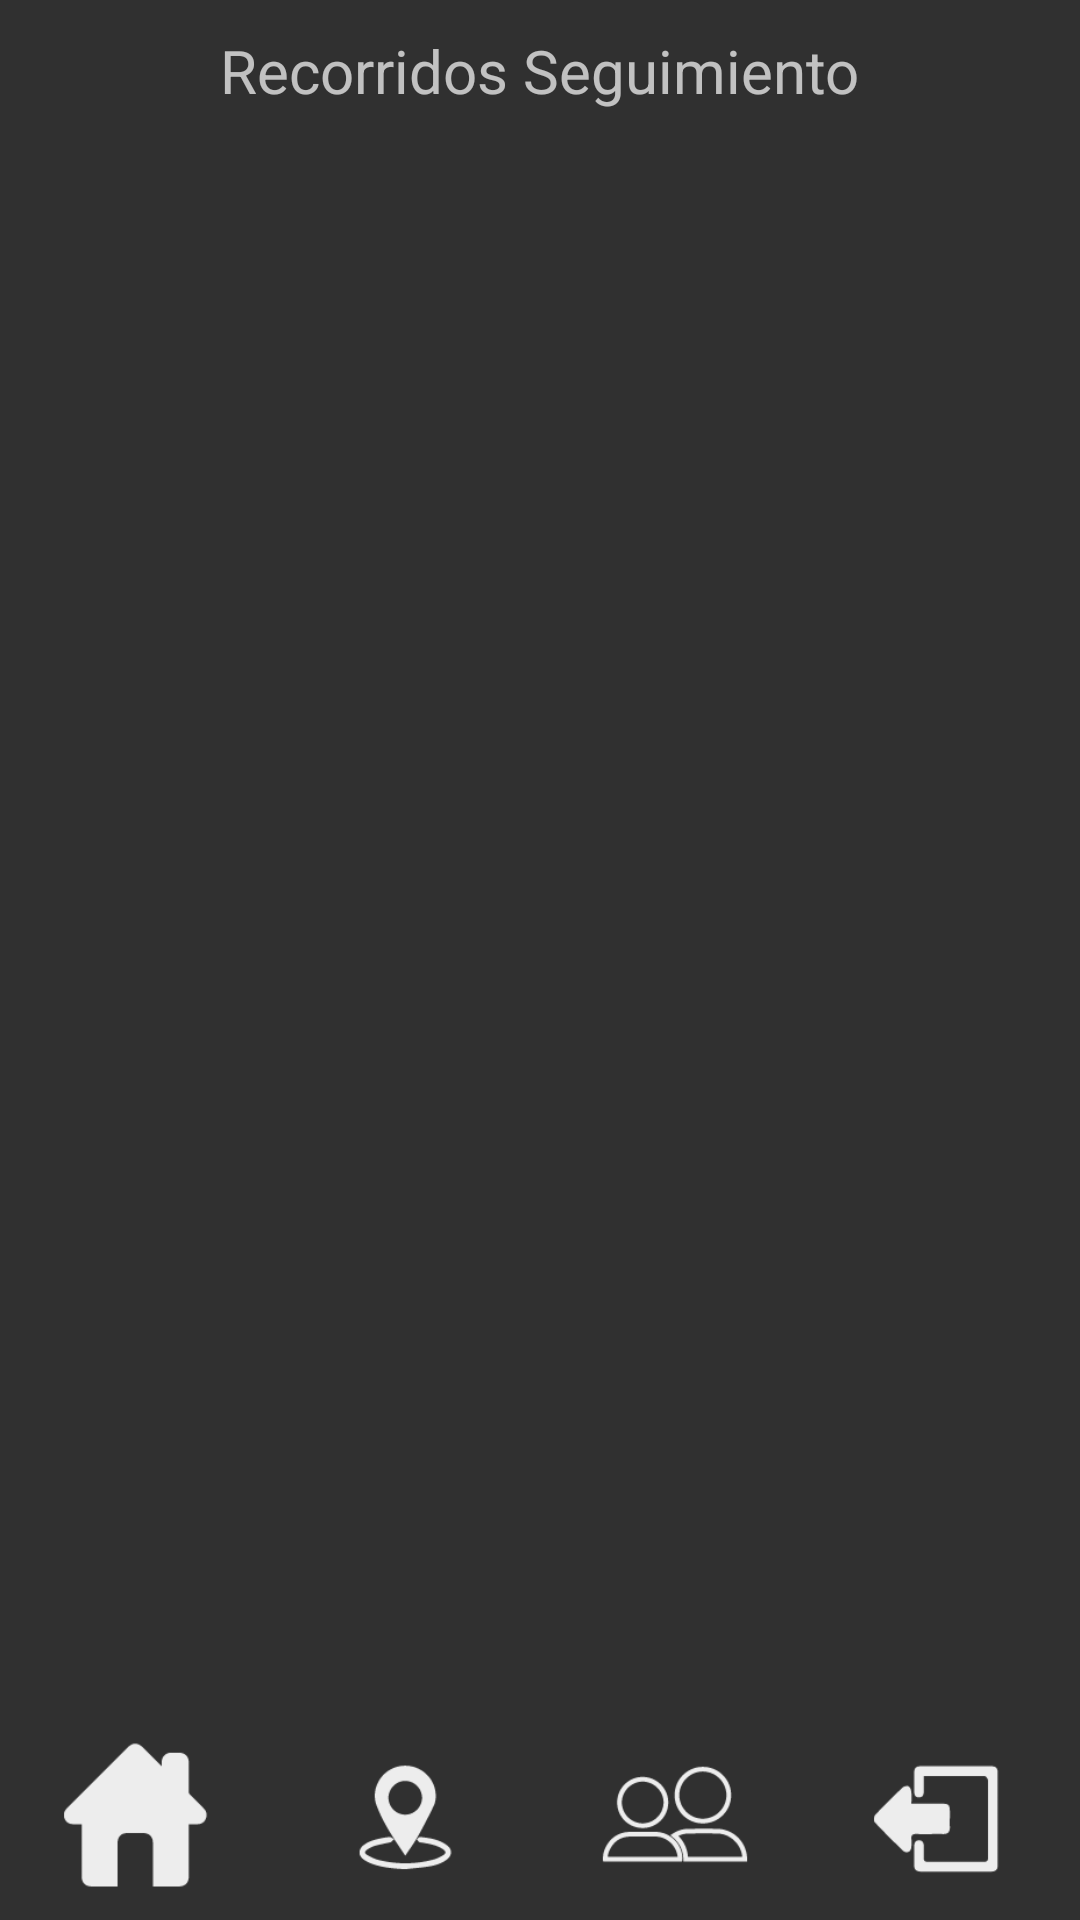

Layout XML and referenced resources for this Android screen:
<!-- AndroidManifest.xml: application theme Theme.AppCompat.NoActionBar -->
<!-- res/layout/activity_recorridos__seguimiento.xml -->
<?xml version="1.0" encoding="utf-8"?>
<androidx.constraintlayout.widget.ConstraintLayout xmlns:android="http://schemas.android.com/apk/res/android"
    xmlns:app="http://schemas.android.com/apk/res-auto"
    xmlns:tools="http://schemas.android.com/tools"
    android:layout_width="match_parent"
    android:layout_height="match_parent"
    android:onClick="contacseguimin"
    tools:context=".Recorridos_Seguimiento">

    <TextView
        android:id="@+id/textView5"
        android:layout_width="wrap_content"
        android:layout_height="wrap_content"
        android:layout_marginTop="10dp"
        android:text="Recorridos Seguimiento"
        android:textSize="20sp"
        app:layout_constraintEnd_toEndOf="parent"
        app:layout_constraintStart_toStartOf="parent"
        app:layout_constraintTop_toTopOf="parent" />

    <ScrollView
        android:id="@+id/scrollView2"
        android:layout_width="match_parent"
        android:layout_height="match_parent"
        android:layout_marginTop="40dp"
        android:layout_marginBottom="72dp"
        app:layout_constraintBottom_toBottomOf="parent"
        app:layout_constraintEnd_toEndOf="parent"
        app:layout_constraintHorizontal_bias="0.0"
        app:layout_constraintStart_toStartOf="parent"
        app:layout_constraintTop_toTopOf="parent" />

    <LinearLayout
        android:id="@+id/linearLayout2"
        android:layout_width="match_parent"
        android:layout_height="wrap_content"
        android:orientation="horizontal"
        app:layout_constraintBottom_toBottomOf="parent"
        app:layout_constraintEnd_toEndOf="parent"
        app:layout_constraintStart_toStartOf="parent"
        app:layout_constraintTop_toBottomOf="@+id/scrollView6">


        <ImageButton
            android:id="@+id/Home"
            style="?android:attr/borderlessButtonStyle"
            android:layout_width="80dp"
            android:layout_height="70dp"
            android:layout_weight="1"
            android:onClick="returnHome"
            android:scaleType="fitCenter"
            app:srcCompat="@drawable/artboard_13" />

        <ImageButton
            android:id="@+id/recorridos"
            style="?android:attr/borderlessButtonStyle"
            android:layout_width="80dp"
            android:layout_height="70dp"
            android:layout_weight="1"
            android:scaleType="fitCenter"
            app:srcCompat="@drawable/artboard_9" />

        <ImageButton
            android:id="@+id/contactos"
            style="?android:attr/borderlessButtonStyle"
            android:layout_width="80dp"
            android:layout_height="70dp"
            android:layout_weight="1"
            android:onClick="contacseguimin"
            android:scaleType="fitCenter"
            app:srcCompat="@drawable/artboard_11" />

        <ImageButton
            android:id="@+id/Logout"
            style="?android:attr/borderlessButtonStyle"
            android:layout_width="80dp"
            android:layout_height="70dp"
            android:layout_weight="1"
            android:scaleType="fitCenter"
            app:srcCompat="@drawable/artboard_15" />

    </LinearLayout>
</androidx.constraintlayout.widget.ConstraintLayout>
<!-- resources referenced by this layout -->
<resources>
  <!-- drawable artboard_11: png bitmap (drawable, 2671 bytes) -->
  <!-- drawable artboard_13: png bitmap (drawable, 1290 bytes) -->
  <!-- drawable artboard_15: png bitmap (drawable, 1304 bytes) -->
  <!-- drawable artboard_9: png bitmap (drawable, 2106 bytes) -->
</resources>
